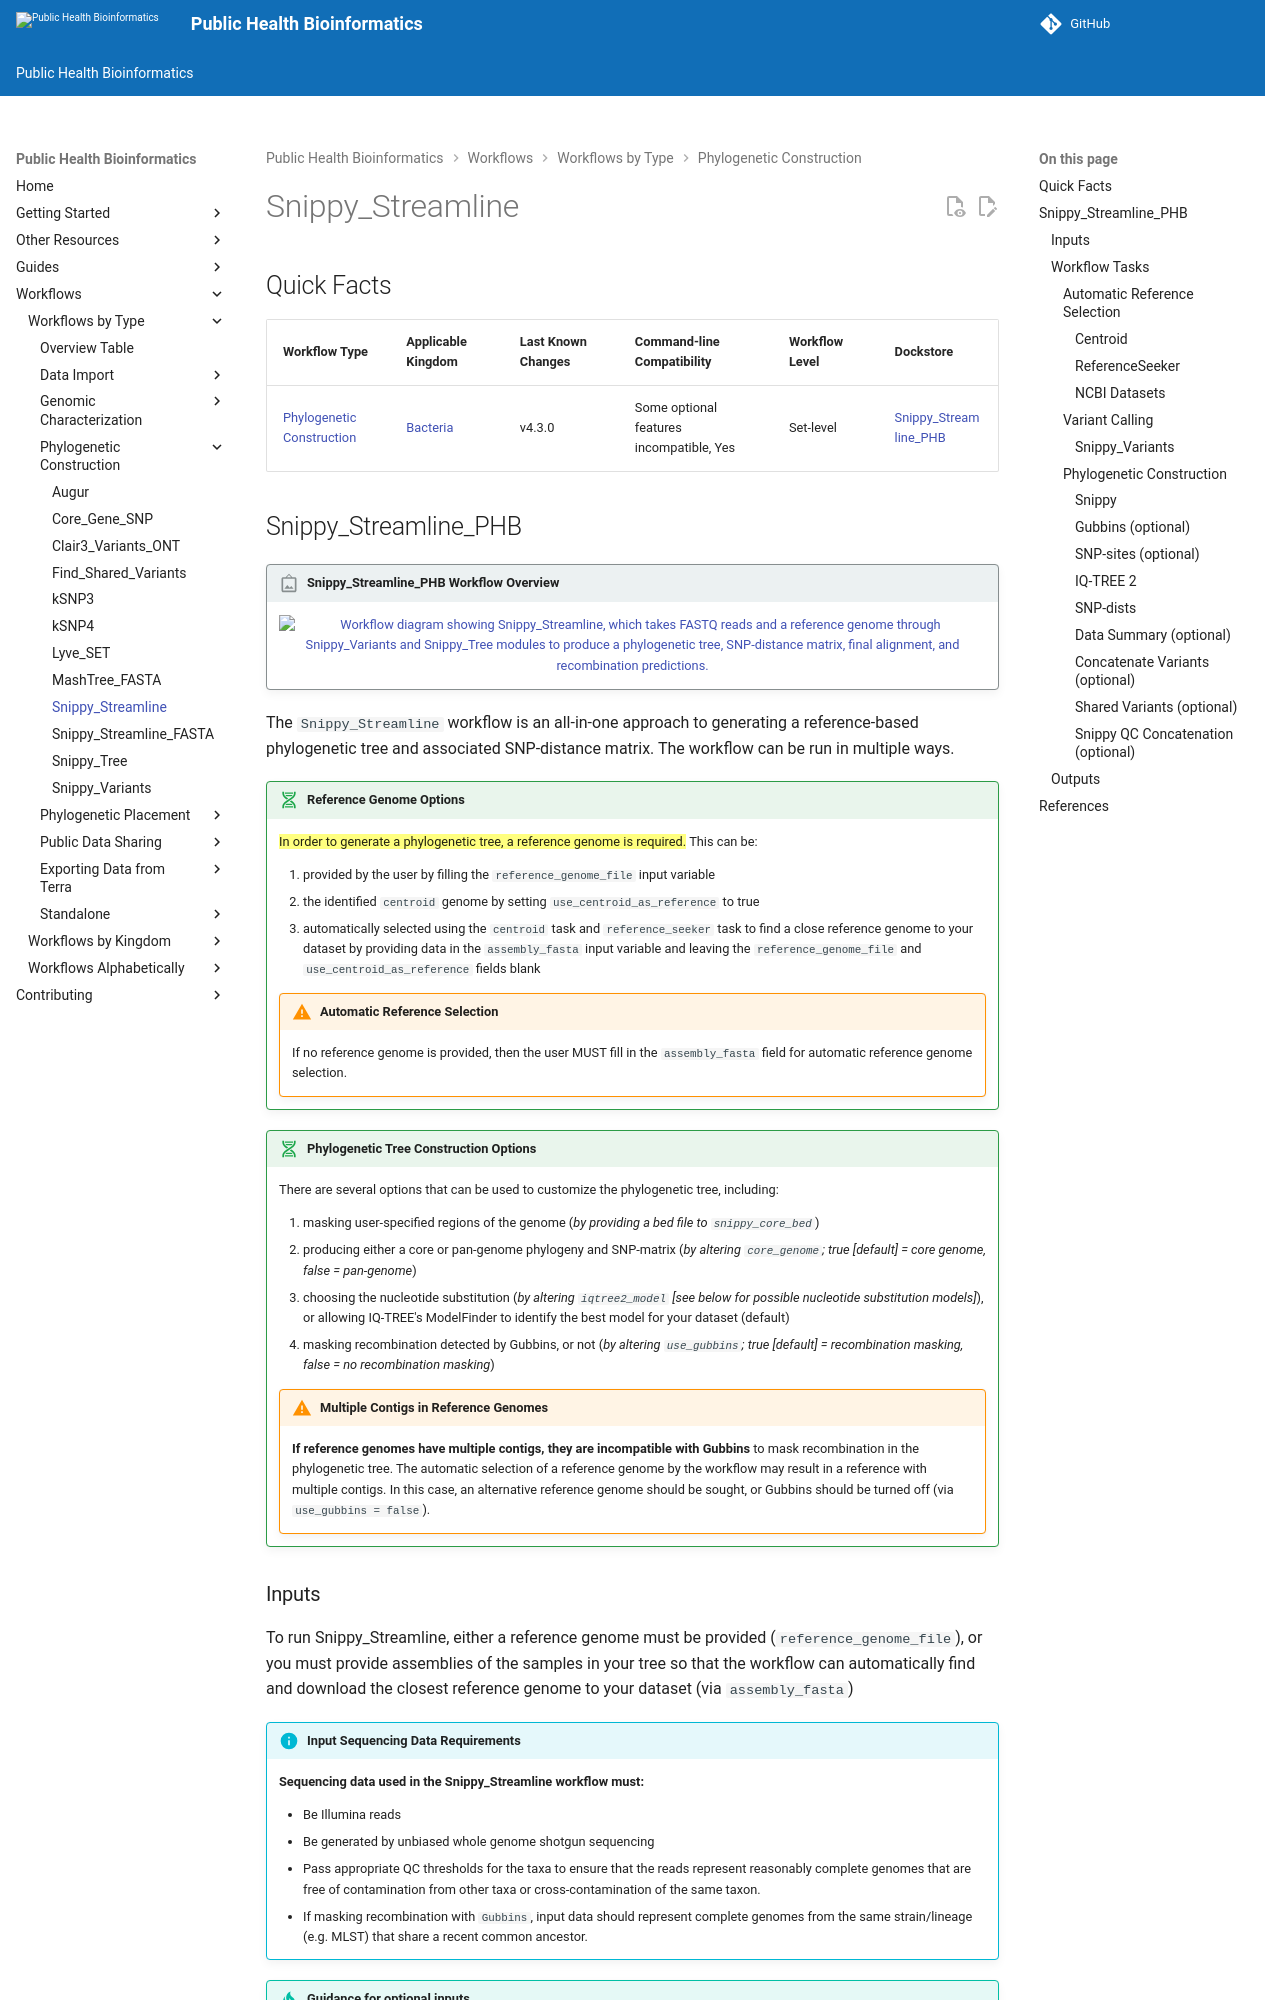

repository: theiagen/public_health_bioinformatics · page: v4.3.1/workflows/phylogenetic_construction/snippy_streamline/index.html · generator: mkdocs

# Snippy_Streamline

## Quick Facts

{{ render_tsv_table("docs/assets/tables/all_workflows.tsv", sort_by="Name", filters={"Name": "[**Snippy_Streamline**](../workflows/phylogenetic_construction/snippy_streamline.md)"}, columns=["Workflow Type", "Applicable Kingdom", "Last Known Changes", "Command-line Compatibility","Workflow Level", "Dockstore"]) }}
